pico-8 play session: hold → + tap 🅾

[t = 1 s] hold → ~1s, tap 🅾 ~2×
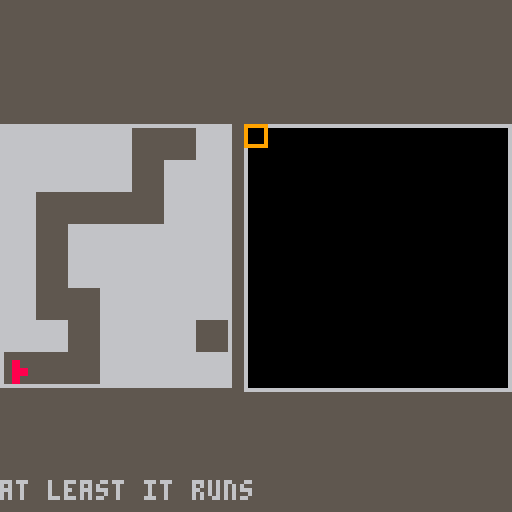
[t = 2 s] hold → ~2s, tap 🅾 ~4×
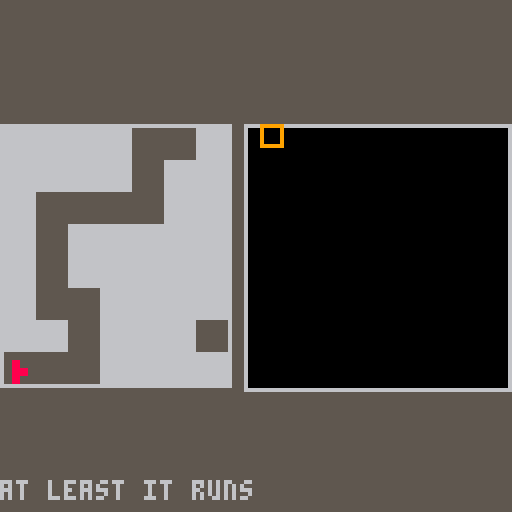

pico-8 cartridge
version 16
__lua__
--pietas
--by marcus zaeyen

function _init()
	field:init()
	maze:init()
	crsr.active=true
end

ticktimer=0
ticktime=30

function _update60()
	--editing
	if crsr.active then
		crsr:input()
	else
		ticktimer+=1
		if ticktimer==ticktime then
			ticktimer=0
			interp:tick()
		end
	end
	
	if btnp(❎) then
		crsr.active=not crsr.active
		interp.x=0
		interp.y=0
		interp.facing=1
	end
end

test=""
function _draw()
	cls(5)
	field:draw()
	if crsr.active then
		crsr:draw()
	else
		interp:draw()
	end
	maze:draw()
	runner:draw()
	
	print("at least it runs",0,120)
	
	--print(test,0,0)
	--test=""
end
-->8
--interpreter and ide

crsr={
	x=0,
	y=0,
	active=false,
	c=9,
	input=function(self)
		--movement
		if not self.active then return end
	
		if btnp(⬅️) and self.x>0 then
			self.x-=1
		end
		if btnp(➡️) and self.x<field.xnum-1 then
			self.x+=1
		end
		if btnp(⬆️) and self.y>0 then
			self.y-=1
		end
		if btnp(⬇️) and self.y<field.ynum-1 then
			self.y+=1
		end
		
	--	color cycling
		if btnp(⬆️,1) then
			local at=field.getcellat(self.x,self.y)
			at:cyclecolor(1)
		end
		if btnp(⬇️,1) then
			local at=field.getcellat(self.x,self.y)
			at:cyclecolor(-1)
		end
	end,
	
	draw=function(self)
		local xs,ys=
			field.indextoscreen(self.x,self.y)
		rect(xs-1,ys-1,
			xs+field.d,ys+field.d,
			self.c)
		
		--test
		--local at=field.getcellat(self.x,self.y)
		--print(at.c,0,0,7)
	end
}

cell={
	x=0,y=0,c=0,
	numcolors=4,
	
	new=function(self,x,y,c)
		o={}
		setmetatable(o,self)
		self.__index=self
		
		o.x=x
		o.y=y
		o.c=c
		
		return o
	end,
	
	draw=function(self)
		local xscreen=
			field.xstart+(field.d*self.x)
		local yscreen=
			field.ystart+(field.d*self.y)
		rectfill(xscreen,yscreen,
			xscreen+field.d,yscreen+field.d,
			self.c)	
	end,
	
	cyclecolor=function(self,n)
		self.c+=n
		while self.c<0 do
			self.c+=self.numcolors
		end
		self.c=self.c%self.numcolors
	end
}

field={
	d=4, --pixels/codel side
	xnum=16,ynum=16,
	xstart=62,ystart=32,
	cells={},
	
	init=function(self)
		for i=1,self.xnum do
			for j=1,self.ynum do
				local ncell=cell:new(
						j-1,i-1,0)
				add(self.cells,ncell)
			end
		end
	end,
	
	draw=function(self)
		rectfill(
			self.xstart-1,self.ystart-1,
			self.xstart+self.d*self.xnum+1,
			self.ystart+self.d*self.ynum+1,
			6
		)
		for c in all(self.cells) do
			c:draw()
		end
	end,
	
	indextoscreen=function(x,y)
		local xs=field.xstart+field.d*x
		local ys=field.ystart+field.d*y
		return xs,ys
	end,
	
	getcellat=function(x,y)
		local i=1+(y*field.xnum)+x
		return field.cells[i]
	end,
	
	colorat=function(x,y)
		return field.getcellat(x,y).c
	end,
	
	getblocksizeat=function(x,y)
		if field.colorat(x,y)==0 then
			return
		end
		return blocksize_recurse(x,y)
	end
}

function blocksize_recurse(x,y)
	local at=field.getcellat(x,y)
	if at.seen then
	 return 0
	end
	
	at.seen=true
	--at.c=7
	
	local count=1
	
	if x>0 and 
		field.colorat(x-1,y)==
		field.colorat(x,y) then
		
		count+=blocksize_recurse(x-1,y)
	end
	if x<field.xnum and 
		field.colorat(x+1,y)==
		field.colorat(x,y) then
		
		count+=blocksize_recurse(x+1,y)
	end
	if y>0 and 
		field.colorat(x,y-1)==
		field.colorat(x,y) then
		
		count+=blocksize_recurse(x,y-1)
	end
	if y<field.ynum and 
		field.colorat(x,y+1)==
		field.colorat(x,y) then
		
		count+=blocksize_recurse(x,y+1)
	end
	
	return count
end

interp={
	x=0,y=0,
	--0=n,1=e,2=s,3=w
	facing=1,
	
	tick=function(self)
		local currcolor=
			field.colorat(self.x,self.y)
	
		local dx=0
		local dy=0
		
		if self.facing==0 then
			if self.y>0 then
				dy-=1
			else
				self:rotate(1)
				return
			end
		elseif self.facing==1 then
			if self.x<field.xnum then
			dx+=1
			else
				self:rotate(1)
				return
			end
		elseif self.facing==2 then
			if self.y<field.ynum then
				dy+=1
			else
				self:rotate(1)
				return
			end
		elseif self.facing==3 then
			if self.x<0 then
				dx-=1
			else
				self:rotate(1)
				return
			end
		end
		
		local newcol=field.
			colorat(self.x+dx,self.y+dy)
		
		if newcol==0 then
			self:rotate(1)
			return
		end
		
		local dc=newcol-currcolor
		local blocksize=
			field.getblocksizeat(
				self.x+dx,self.y+dy)
		
		self.x+=dx
		self.y+=dy
		
		if dc==-2 then
			test=test.."rotateleft "..blocksize
			runner:rotateleft(blocksize)
		elseif dc==-1 then
			test=test.."rotateright "..blocksize
			runner:rotateright(blocksize)
		elseif dc==1 then
			test=test.."rotate "..blocksize
			self:rotate(blocksize)
		elseif dc==2 then
			test=test.."forward "..blocksize
			runner:forward(blocksize)
		end
		
	end,
	
	rotate=function(self,n)
		self.facing=(self.facing+n)%4
	end,
	
	draw=function(self)
		local xs,ys=field.indextoscreen(self.x,self.y)
		if self.facing==0 then
			spr(18,xs,ys)
		elseif self.facing==1 then
			spr(17,xs,ys)
		elseif self.facing==2 then
			spr(18,xs,ys,1,1,false,true)
		else
			spr(17,xs,ys,1,1,true)
		end
	end
}
-->8
--maze
maze = {
	xmin=1,ymin=32,
	xnum=7,ynum=8,
	d=8,
	cells={},
	walls={},
	
	init=function(self)
		--todo
		self.cells=createcells(self.xnum,self.ynum)
		
		--create maze
		self.cells[5].clear=true
		self.cells[6].clear=true
		self.cells[12].clear=true
		self.cells[16].clear=true
		self.cells[17].clear=true
		self.cells[18].clear=true
		self.cells[19].clear=true
		self.cells[23].clear=true
		self.cells[30].clear=true
		self.cells[37].clear=true
		self.cells[38].clear=true
		self.cells[45].clear=true
		self.cells[49].clear=true
		self.cells[50].clear=true
		self.cells[51].clear=true
		self.cells[52].clear=true
	end,
	
	draw=function(self)
		--todo
		rect(self.xmin-1,self.ymin-1,
			self.xmin+self.d*self.xnum,
			self.ymin+self.d*self.ynum,
			6)
		
		for c in all(self.cells) do
			if not c.clear then
				local x,y=maze.indextoscreen(c.x,c.y)
				spr(5,x,y)
			end
		end
			
		for e in all(self.walls) do
			local s=e[1]
			local f=e[2]
			local x,y=maze.indextoscreen(f.x,f.y)
			--pal(6,flr(rnd(16)))
			if s.x~=f.x then
				--vertical wall				
				spr(4,x,y)
			elseif s.y~=f.y then
				--horiz wall
				spr(3,x,y)
			else
				stop("invalid edge\n"..s[1]..s[2]..f[1]..f[2])
			end
			--pal(6,6)
		end
	end,
	
	indextoscreen=function(x,y)
		local xs=maze.xmin+maze.d*x
		local ys=maze.ymin+maze.d*y
		return xs,ys
	end,
	
	xytoindex=function(x,y)
		return y*maze.xnum+x
	end,
	
	isvalidmove=function(xi,yi,xf,yf)
		
	end
}

mazecell={
	x=0,y=0,clear=false,
	new=function(self,x,y)
		o={}
		setmetatable(o,self)
		self.__index=self
		
		o.x=x
		o.y=y
		
		return o
	end
}

runner = {
	x=0,y=maze.ynum-1,
	--0=n,1=e,2=s,3=w
	facing=1,
	running=false,
	c=8,
	
	forward=function(self,n)
		local propx=self.x
		local propy=self.y
	
		if self.facing==0 then
			propy-=n
		elseif self.facing==1 then
			propx+=n
		elseif self.facing==2 then
			propy+=n
		else
			propx-=n
		end
		
		local propcell=
			maze.xytoindex(propx,propy)
		
		if not propcell then	return false end
	
		--walk to propcell
		local atx=self.x
		local aty=self.y
		
		while not(atx==propx and
		 aty==propy) do
		
			if self.facing==0 then
				aty-=1
			elseif self.facing==1 then
				atx+=1
			elseif self.facing==2 then
				aty+=1
			else
				atx-=1
			end
		
			if not maze.cells[
				maze.xytoindex(atx,aty)
				].clear then
		
				return false
			end
			
		end
		
		self.x=propx
		self.y=propy
		return true
	end,
	
	rotateleft=function(self,n)
		self.facing-=n
		while self.facing<0 do
			self.facing+=4
		end
	end,
	
	rotateright=function(self,n)
		self.facing=(self.facing+n)%4
	end,
	
	draw=function(self)
		local xs,ys=
			maze.indextoscreen(self.x,self.y)
		if self.facing==0 then
			spr(2,xs,ys)
		elseif self.facing==1 then
			spr(1,xs,ys)
		elseif self.facing==2 then
			spr(2,xs,ys,1,1,false,true)
		else
			spr(1,xs,ys,1,1,true)
		end
	end
}
-->8
--helper functions

-- function kruskalmazegen(nx,ny)
-- 	--x,y=dimensions of maze
	
-- 	--make cell list
-- 	maze.cells=createcells(nx,ny)
	
-- 	--create list of all walls
-- 	maze.walls={}
-- 		--make horiz walls
-- 		for i=0,ny-2 do
-- 			for j=0,nx-1 do
-- 				local is=maze.xytoindex(j,i)
-- 				local ie=maze.xytoindex(j,i+1)
-- 				add(walls,cells[is],
-- 					cells[ie])
-- 			end
-- 		end
-- 		--make vert walls
-- 		for i=0,nx-2 do
-- 			for j=0,ny-1 do
-- 				local is=maze.xytoindex(i,j)
-- 				local ie=maze.xytoindex(i+1,j)
-- 				add(walls,cells[is],
-- 					cells[ie])
-- 			end
-- 		end
-- 	--make sets
	
	
-- 	return cells,walls
-- end

function createcells(dx,dy)
	cells={}
	for j=0,dy-1 do
		for i=0,dx-1 do
			add(cells,mazecell:new(i,j))
		end
	end
	return cells
end

function deepcopy(obj)
  if type(obj) ~= 'table' then return obj end
  local res = {}
  for k, v in pairs(obj) do res[copy1(k)] = copy1(v) end
  return res
end
__gfx__
00000000000000000000000066666666660000006666666600000000000000000000000000000000000000000000000000000000000000000000000000000000
00000000000000000008800066666666660000006666666600000000000000000000000000000000000000000000000000000000000000000000000000000000
00700700008800000008800000000000660000006666666600000000000000000000000000000000000000000000000000000000000000000000000000000000
00077000008800008888888800000000660000006666666600000000000000000000000000000000000000000000000000000000000000000000000000000000
00077000008888008888888800000000660000006666666600000000000000000000000000000000000000000000000000000000000000000000000000000000
00700700008888000000000000000000660000006666666600000000000000000000000000000000000000000000000000000000000000000000000000000000
00000000008800000000000000000000660000006666666600000000000000000000000000000000000000000000000000000000000000000000000000000000
00000000008800000000000000000000660000006666666600000000000000000000000000000000000000000000000000000000000000000000000000000000
00000000888800008778000000000000000000000000000000000000000000000000000000000000000000000000000000000000000000000000000000000000
00000000888700008888000000000000000000000000000000000000000000000000000000000000000000000000000000000000000000000000000000000000
00000000888700008888000000000000000000000000000000000000000000000000000000000000000000000000000000000000000000000000000000000000
00000000888800008888000000000000000000000000000000000000000000000000000000000000000000000000000000000000000000000000000000000000
